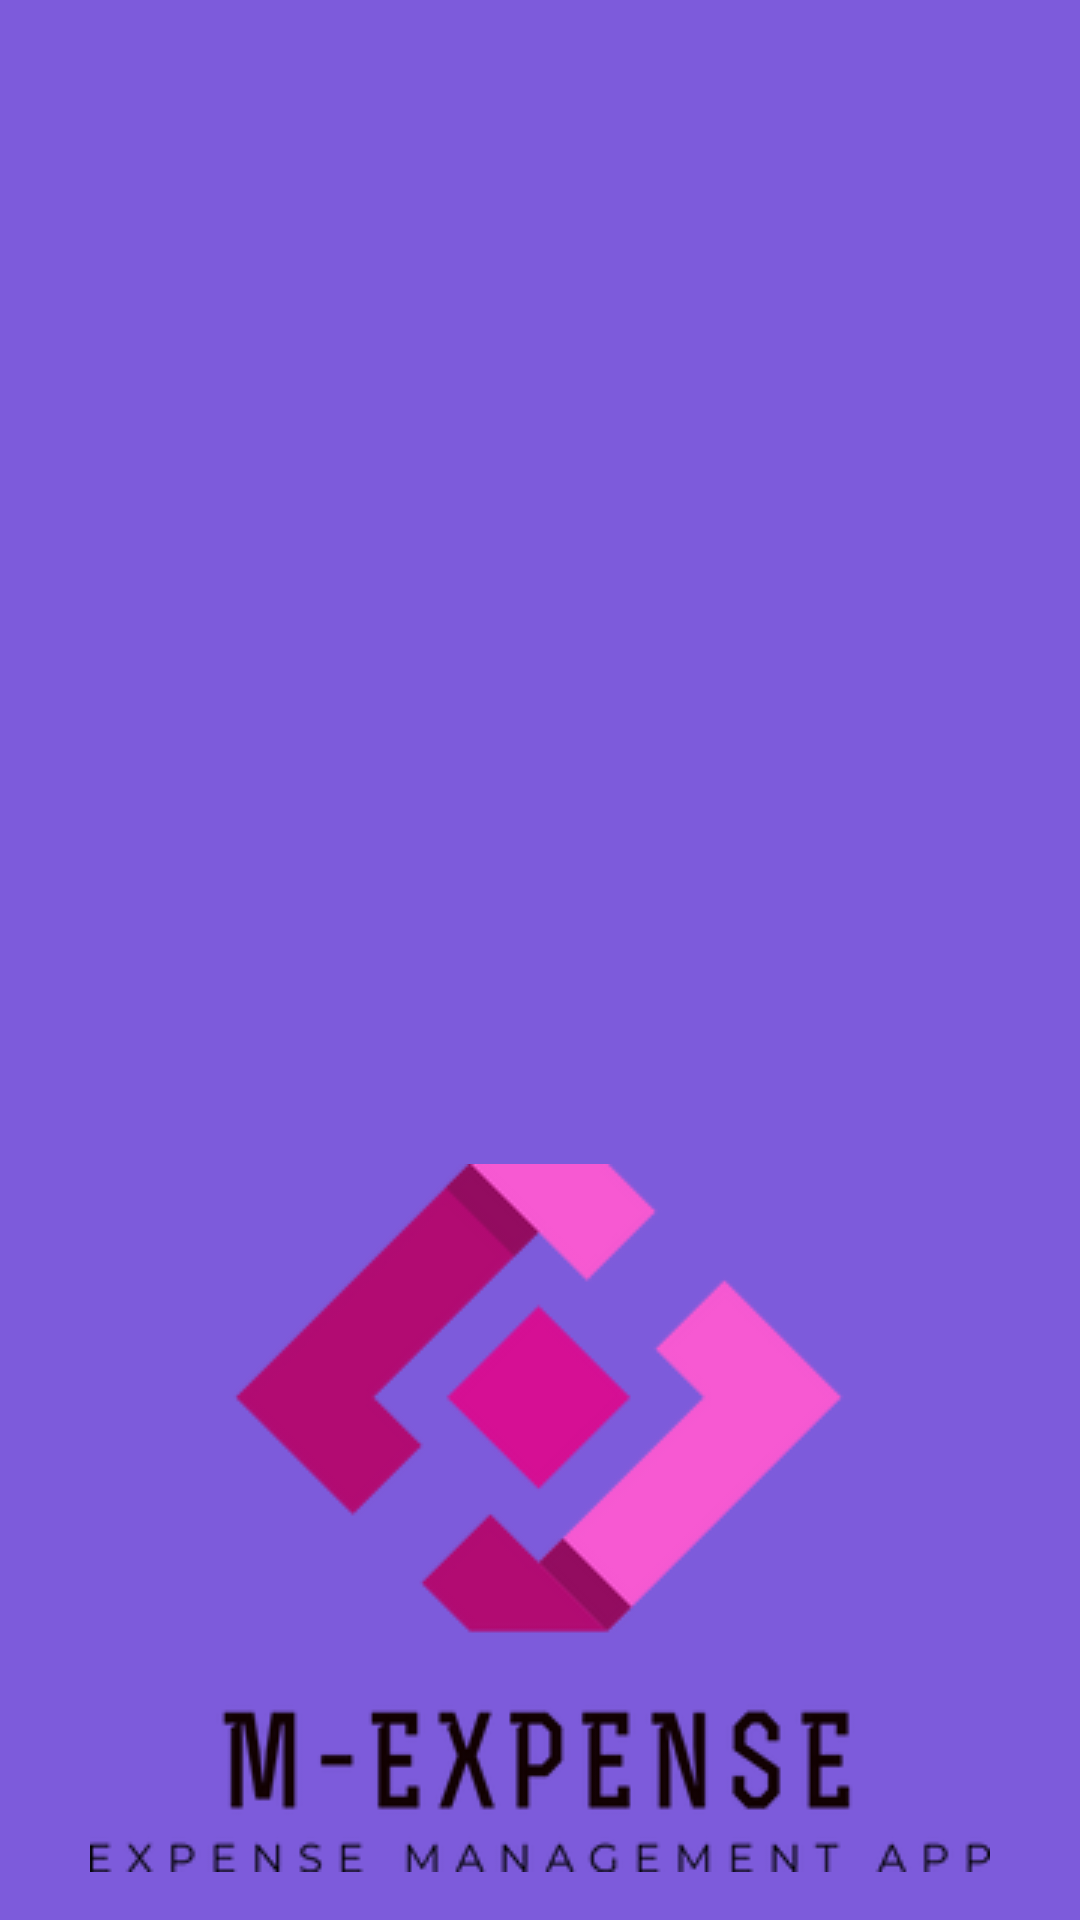

This screen was rendered from an Android layout file. Write that file and the resources it references.
<!-- AndroidManifest.xml: application theme Theme.Trip -->
<!-- res/layout/nav_header.xml -->
<?xml version="1.0" encoding="utf-8"?>
<LinearLayout xmlns:android="http://schemas.android.com/apk/res/android"
    xmlns:app="http://schemas.android.com/apk/res-auto"
    android:layout_width="match_parent"
    android:layout_height="200dp"
    android:background="#DD6A42D6"
    android:gravity="bottom"
    android:orientation="vertical"
    android:padding="16dp">

    <ImageView
        android:id="@+id/imageView"
        android:layout_width="match_parent"
        android:layout_height="wrap_content"
        app:srcCompat="@drawable/m_expense_free_file" />
</LinearLayout>
<!-- resources referenced by this layout -->
<resources>
  <!-- drawable m_expense_free_file: png bitmap (drawable, 17485 bytes) -->
  <style name="Theme.Trip" parent="Theme.MaterialComponents.Light.NoActionBar">
          
          <item name="colorPrimary">@color/purple_500</item>
          <item name="colorPrimaryVariant">@color/purple_700</item>
          <item name="colorOnPrimary">@color/white</item>
          
          <item name="colorSecondary">@color/teal_200</item>
          <item name="colorSecondaryVariant">@color/teal_700</item>
          <item name="colorOnSecondary">@color/white</item>
          
          <item name="android:statusBarColor">@color/purple_500</item>
          
      </style>
  <color name="purple_500">#FF6200EE</color>
  <color name="purple_700">#FF3700B3</color>
  <color name="white">#FFFFFFFF</color>
  <color name="teal_200">#FF03DAC5</color>
  <color name="teal_700">#FF018786</color>
</resources>
